Image classification data set "dataset" (chanheehi/Pig-Posture-Classification-Using-Deep-Learning on GitHub). Class labels (4): lying on belly, lying on side, sitting, standing.

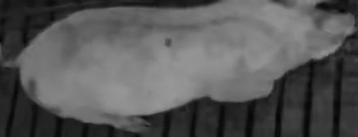
Label: standing

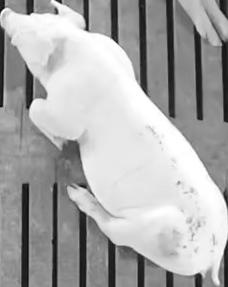
Label: lying on belly

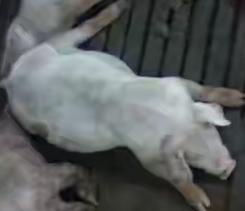
Label: sitting

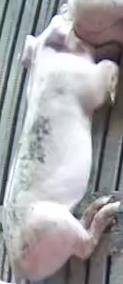
Label: lying on side

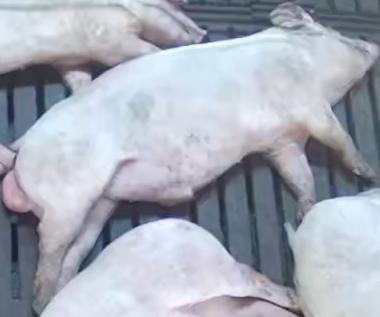
Label: lying on side

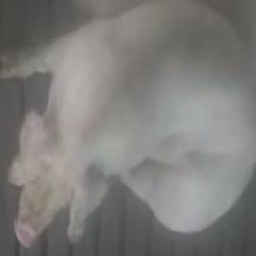
Label: sitting
